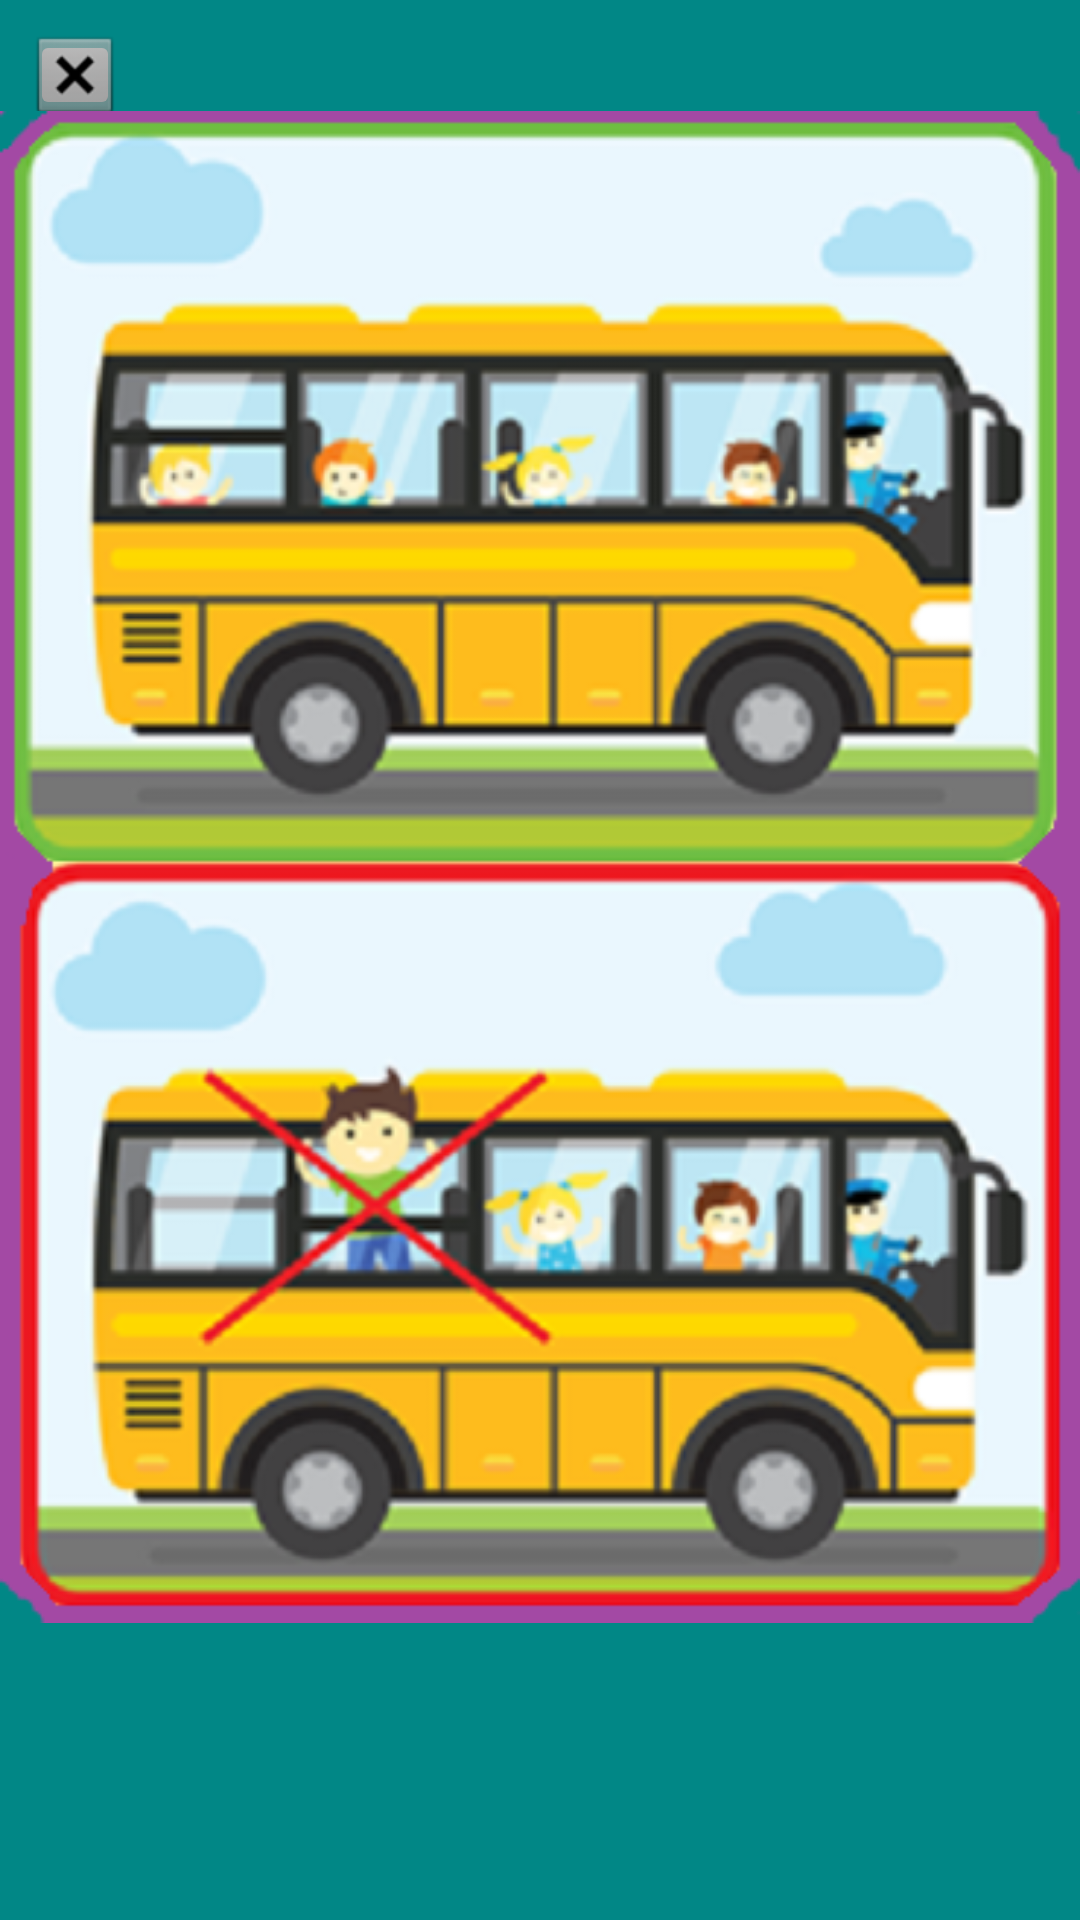

Here is an Android app screen rendered from its layout file. Give the layout XML and the strings, colors and styles it references.
<!-- AndroidManifest.xml: application theme Theme.PDD -->
<!-- res/layout/fragment_help_second_level.xml -->
<?xml version="1.0" encoding="utf-8"?>
<androidx.constraintlayout.widget.ConstraintLayout xmlns:android="http://schemas.android.com/apk/res/android"
    xmlns:app="http://schemas.android.com/apk/res-auto"
    xmlns:tools="http://schemas.android.com/tools"
    android:layout_width="match_parent"
    android:layout_height="match_parent"
    android:background="@color/teal_700"
    android:tag="FragmentHelpSecondLevel"
    tools:context=".FragmentHelpSecondLevel">

    <ImageButton
        android:id="@+id/backHelpButton2"
        android:layout_width="30dp"
        android:layout_height="30dp"
        android:layout_marginStart="10dp"
        android:layout_marginLeft="10dp"
        android:layout_marginTop="10dp"
        android:src="@android:drawable/btn_dialog"
        app:layout_constraintStart_toStartOf="parent"
        app:layout_constraintTop_toTopOf="parent" />

    <ImageView
        android:id="@+id/imageView4"
        android:layout_width="wrap_content"
        android:layout_height="wrap_content"
        android:layout_marginTop="30dp"
        android:src="@drawable/help_second_level_ready"
        app:layout_constraintEnd_toEndOf="parent"
        app:layout_constraintStart_toStartOf="parent"
        app:layout_constraintTop_toTopOf="parent" />

</androidx.constraintlayout.widget.ConstraintLayout>
<!-- resources referenced by this layout -->
<resources>
  <color name="teal_700">#FF018786</color>
  <!-- drawable help_second_level_ready: png bitmap (drawable, 131200 bytes) -->
  <style name="Theme.PDD" parent="Theme.MaterialComponents.DayNight.DarkActionBar">
          
          <item name="colorPrimary">@color/purple_500</item>
          <item name="colorPrimaryVariant">@color/purple_700</item>
          <item name="colorOnPrimary">@color/white</item>
          
          <item name="colorSecondary">@color/teal_200</item>
          <item name="colorSecondaryVariant">@color/teal_700</item>
          <item name="colorOnSecondary">@color/black</item>
          
          <item name="android:statusBarColor" tools:targetApi="l">@color/teal_700</item>
          
          <item name="windowActionBar">false</item>
          <item name="windowNoTitle">true</item>
  
      </style>
  <color name="purple_500">#FF6200EE</color>
  <color name="purple_700">#FF3700B3</color>
  <color name="white">#FFFFFFFF</color>
  <color name="teal_200">#FF03DAC5</color>
  <color name="black">#FF000000</color>
</resources>
